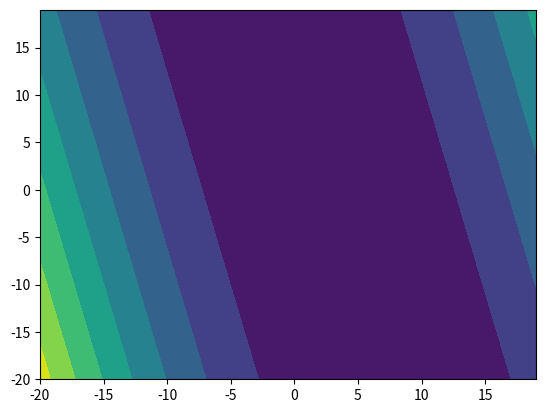

Write the Python code that produced this figure.
import numpy as np
import matplotlib.pyplot as plt

x = np.arange(0, 10)
y = 2*x+3


def costFunction(x, y, w, b):
    length = len(x)
    cost = (1/2*length)*(np.sum(w*x+b-y))**2
    return cost


extend = 20
bTest = np.arange(-extend, extend)
wTest = np.arange(-extend, extend)
costArray = np.array([])
count = 1
for btest in bTest:
    for wtest in wTest:
        cost = costFunction(x, y, wtest, btest)
        costArray = np.append(costArray, cost)
        print(f'{count} - {cost}')
        count = count+1
size = len(bTest)
costArray = np.reshape(costArray, (size, size))
plt.contourf(bTest, wTest, costArray)
plt.show()
